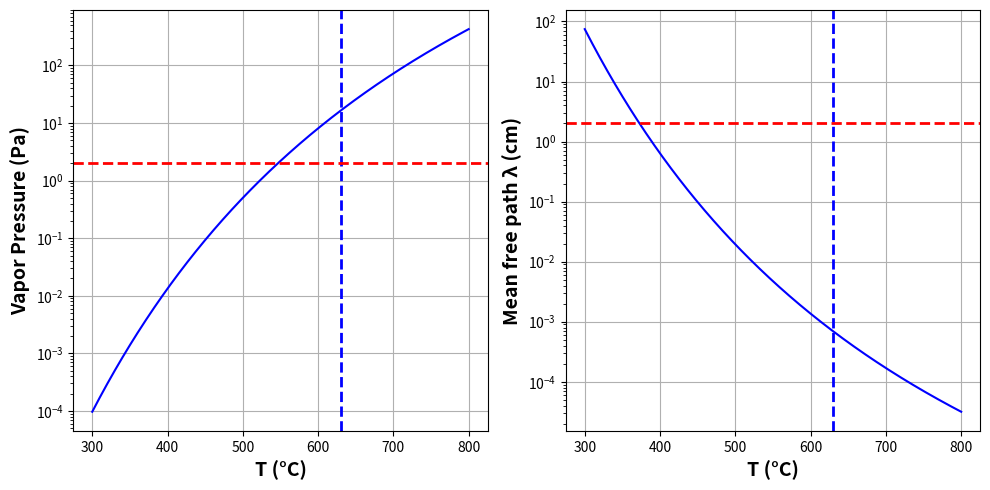
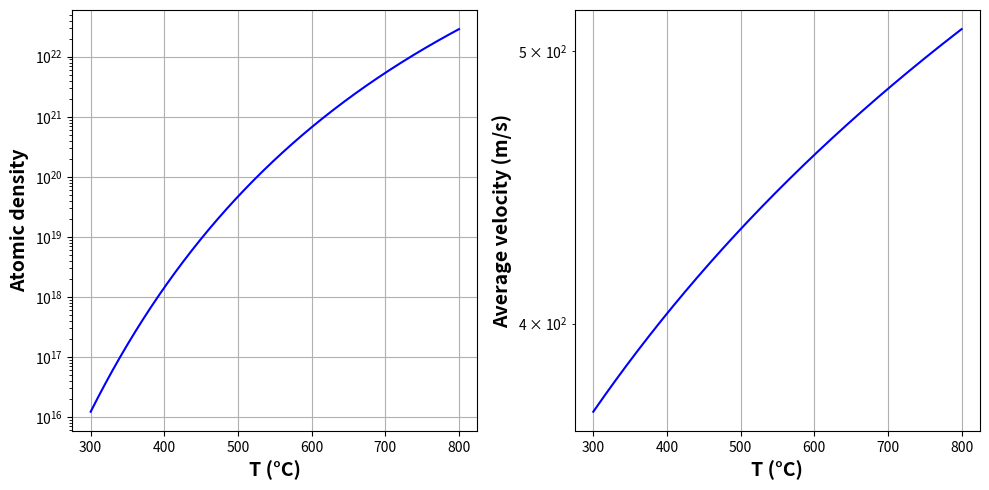
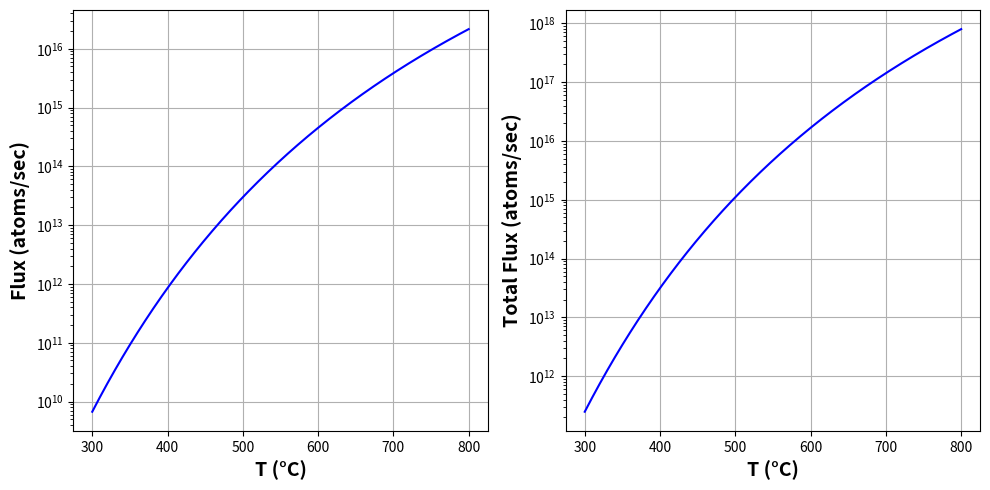
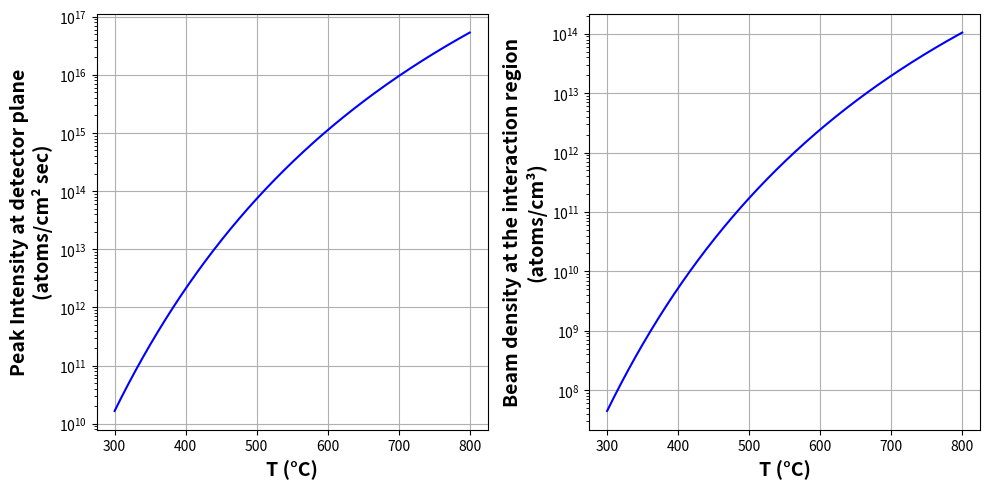
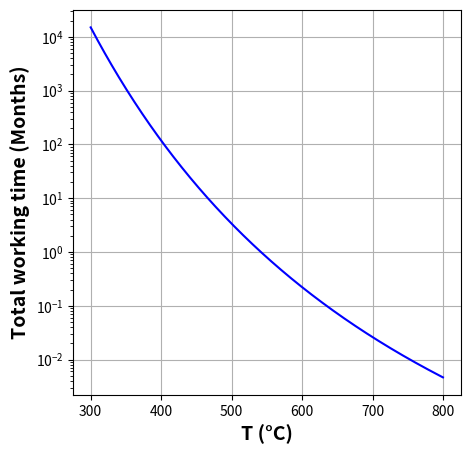
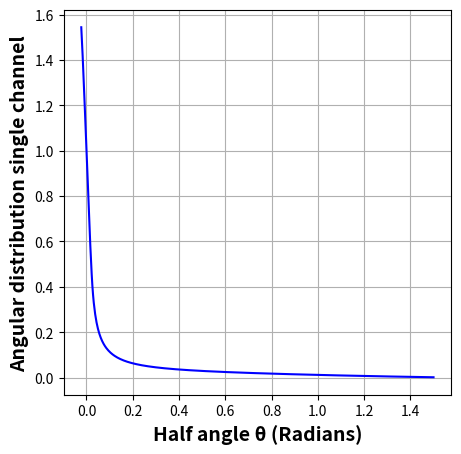

Write Python code to recreate these figures, in order. (Note: this script raises an exception after producing the figures.)
import numpy as np
import matplotlib.pyplot as plt
from matplotlib.gridspec import GridSpec
from scipy.integrate import quad

# General Inputs
kB = 1.38064852e-23  # Boltzmann's constant (m^2 kg s^-2 K^-1)
kBeV = 8.6173324e-5  # Boltzmann's constant (eV/K)
h = 6.62607004e-34   # Planck's Constant (J.s)
me = 9.11e-31        # Electron's mass (kg)
e = 1.6e-19          # Electron charge (C)
epsilon_o = 8.8541878176e-12  # Vacuum permittivity (F/m)
NA = 6.0221e23       # Avogadro's number
A = 6e5              # Richardson's constant (A/m^2 K^2)

# Sr Inputs
DSr = 2 * 0.215e-9   # Strontium atom diameter (m)
Tmelt = 776.9        # Melting temperature (°C)
mSr = 1.4549642e-25  # Sr mass (kg)
M = 87.62            # Atomic weight (g/mol)
Nogrames = 1.4       # Mass of the Strontium rod (g)

# Oven Parameters
Tres = 530           # Reservoir temperature (°C)
Tcap = 630           # Nozzle (Capillary) temperature (°C)
Lcap = 0.02          # Capillary length (m)
dcap = 0.48260e-3    # Diameter of capillary (m)
rcap = dcap / 2      # Capillary radius (m)
beta = (2 * rcap) / Lcap  # Capillary aspect ratio
Ncap = 37            # Number of capillaries

# Vapor Pressure and Mean Free Path
a = 14.232           # Constant for Sr
b = -8572            # Constant for Sr
c = -1.1926          # Constant for Sr

def TOven(temp):
    return temp + 273.15  # Convert °C to Kelvin

def Pvap(temp):
    T = TOven(temp)
    return 10 ** (a + b/T + (c * np.log10(T)))  # Sr vapor pressure (Pa)

def lambda_mf(temp):
    T = TOven(temp)
    return 7.321e-20 * T / (Pvap(temp) * np.pi * (DSr * 100) ** 2)  # Mean free path (cm)

# Plotting Vapor Pressure and Mean Free Path
temps = np.linspace(300, 800, 500)
pvap_vals = [Pvap(t) for t in temps]
lambda_vals = [lambda_mf(t) for t in temps]

fig = plt.figure(figsize=(10, 5))
gs = GridSpec(1, 2, figure=fig)

# Vapor Pressure Plot
ax1 = fig.add_subplot(gs[0, 0])
ax1.semilogy(temps, pvap_vals, 'b-')
ax1.axvline(Tcap, color='blue', linestyle='--', linewidth=2)
ax1.axhline(Lcap * 100, color='red', linestyle='--', linewidth=2)
ax1.set_xlabel('T (°C)', fontsize=14, fontweight='bold')
ax1.set_ylabel('Vapor Pressure (Pa)', fontsize=14, fontweight='bold')
ax1.grid(True)

# Mean Free Path Plot
ax2 = fig.add_subplot(gs[0, 1])
ax2.semilogy(temps, lambda_vals, 'b-')
ax2.axvline(Tcap, color='blue', linestyle='--', linewidth=2)
ax2.axhline(Lcap * 100, color='red', linestyle='--', linewidth=2)
ax2.set_xlabel('T (°C)', fontsize=14, fontweight='bold')
ax2.set_ylabel('Mean free path λ (cm)', fontsize=14, fontweight='bold')
ax2.grid(True)

plt.tight_layout()
plt.show()

# Output Flux
def no(temp):
    return Pvap(temp) / (kB * TOven(temp))  # Atomic density in the vapor

def vav(temp):
    return np.sqrt((8 * kB * TOven(temp)) / (mSr * np.pi))  # Average velocity (m/s)

WT = (8 * rcap) / (3 * Lcap)  # Transmission probability
Aorfic = np.pi * (rcap**2)   # Orifice area (m^2)

def Flux1cap(temp):
    return 0.25 * no(temp) * vav(temp) * Aorfic * WT  # Flux output of one capillary

def Fluxtotal(temp):
    return Flux1cap(temp) * Ncap  # Total flux output by all capillaries

# Plotting Atomic Density and Velocity
no_vals = [no(t) for t in temps]
vav_vals = [vav(t) for t in temps]

fig = plt.figure(figsize=(10, 5))
gs = GridSpec(1, 2, figure=fig)

# Atomic Density Plot
ax1 = fig.add_subplot(gs[0, 0])
ax1.semilogy(temps, no_vals, 'b-')
ax1.set_xlabel('T (°C)', fontsize=14, fontweight='bold')
ax1.set_ylabel('Atomic density', fontsize=14, fontweight='bold')
ax1.grid(True)

# Average Velocity Plot
ax2 = fig.add_subplot(gs[0, 1])
ax2.semilogy(temps, vav_vals, 'b-')
ax2.set_xlabel('T (°C)', fontsize=14, fontweight='bold')
ax2.set_ylabel('Average velocity (m/s)', fontsize=14, fontweight='bold')
ax2.grid(True)

plt.tight_layout()
plt.show()

# Plotting Flux
flux1cap_vals = [Flux1cap(t) for t in temps]
fluxtotal_vals = [Fluxtotal(t) for t in temps]

fig = plt.figure(figsize=(10, 5))
gs = GridSpec(1, 2, figure=fig)

# Single Capillary Flux
ax1 = fig.add_subplot(gs[0, 0])
ax1.semilogy(temps, flux1cap_vals, 'b-')
ax1.set_xlabel('T (°C)', fontsize=14, fontweight='bold')
ax1.set_ylabel('Flux (atoms/sec)', fontsize=14, fontweight='bold')
ax1.grid(True)

# Total Flux
ax2 = fig.add_subplot(gs[0, 1])
ax2.semilogy(temps, fluxtotal_vals, 'b-')
ax2.set_xlabel('T (°C)', fontsize=14, fontweight='bold')
ax2.set_ylabel('Total Flux (atoms/sec)', fontsize=14, fontweight='bold')
ax2.grid(True)

plt.tight_layout()
plt.show()

# Forward Peak Intensity
Ad = 1               # Detector area (cm^2)
ddec = 2             # Distance to detector (cm)

def Ifor(temp):
    return (1 / (4 * np.pi)) * (Ad / ddec ** 2) * no(temp) * vav(temp) * Aorfic

def Nca1(temp):
    return Ifor(temp) / vav(temp)  # Beam density

# Plotting Intensity and Beam Density
ifor_vals = [Ifor(t) for t in temps]
nca1_vals = [Nca1(t) for t in temps]

fig = plt.figure(figsize=(10, 5))
gs = GridSpec(1, 2, figure=fig)

# Peak Intensity
ax1 = fig.add_subplot(gs[0, 0])
ax1.semilogy(temps, ifor_vals, 'b-')
ax1.set_xlabel('T (°C)', fontsize=14, fontweight='bold')
ax1.set_ylabel('Peak Intensity at detector plane\n(atoms/cm² sec)', fontsize=14, fontweight='bold')
ax1.grid(True)

# Beam Density
ax2 = fig.add_subplot(gs[0, 1])
ax2.semilogy(temps, nca1_vals, 'b-')
ax2.set_xlabel('T (°C)', fontsize=14, fontweight='bold')
ax2.set_ylabel('Beam density at the interaction region\n(atoms/cm³)', fontsize=14, fontweight='bold')
ax2.grid(True)

plt.tight_layout()
plt.show()

# Total Working Time
gramSr = NA / M
def Totaltime(temp):
    return (Nogrames * gramSr) / Fluxtotal(temp) / (60 * 60 * 24 * 30)  # Time in months

# Plotting Total Working Time
totaltime_vals = [Totaltime(t) for t in temps]

plt.figure(figsize=(5, 5))
plt.semilogy(temps, totaltime_vals, 'b-')
plt.xlabel('T (°C)', fontsize=14, fontweight='bold')
plt.ylabel('Total working time (Months)', fontsize=14, fontweight='bold')
plt.grid(True)
plt.show()

# Flux as a Function of Angle
alpha = 0.5 - (1 / (3 * beta ** 2)) * (
    (1 - 2 * beta ** 3 + (2 * beta ** 2 - 1) * np.sqrt(1 + beta ** 2)) /
    (np.sqrt(1 + beta ** 2) - beta ** 2 * np.arcsinh(1 / beta))
)

def q(theta, beta):
    return np.tan(theta) / beta

def R(theta, beta):
    return np.arccos(q(theta,beta))-q(theta,beta)*np.sqrt(1-q(theta,beta)**2)

def j(theta, beta, alpha):
    if np.tan(theta) < beta:
        return alpha * np.cos(theta) + (2 / np.pi) * np.cos(theta) * (
            (1 - alpha) * R(theta, beta) +
            (2 / (3 * q(theta, beta))) * (1 - 2 * alpha) * (1 - (1 - q(theta, beta) ** 2) ** (3/2))
        )
    else:
        return alpha * np.cos(theta) + (4 / (3 * np.pi * q(theta, beta))) * (1 - 2 * alpha) * np.cos(theta)


# Plot Angular Distribution
xx = np.linspace(-1.5, 1.5, 1000)
xx = xx[xx != 0]
j_vals = [j(x, beta, alpha) for x in xx]

plt.figure(figsize=(5, 5))
plt.plot(xx, j_vals, 'b-')
plt.xlabel('Half angle θ (Radians)', fontsize=14, fontweight='bold')
plt.ylabel('Angular distribution single channel', fontsize=14, fontweight='bold')
plt.grid(True)
plt.show()

# Oven Flux as Function of Angle
temp = Tres
def II(theta):
    return 0.25 * no(temp) * vav(temp) * Aorfic * WT * Ncap * j(theta)

xxx = np.linspace(-1.5, 1.5, 1000)
II_vals = [II(x) for x in xxx]

plt.figure(figsize=(5, 5))
plt.plot(xxx, II_vals, 'b-')
plt.xlabel('Half angle θ (Radians)', fontsize=14, fontweight='bold')
plt.ylabel('Oven Flux (atoms/s/sr)', fontsize=14, fontweight='bold')
plt.grid(True)
plt.show()

# Final Calculations
theta_max = 0.0195
def integrand(theta):
    return j(theta) * np.sin(theta) * 2 * np.pi

# Integrate over -theta_max to theta_max for the beam flux
FluxToBeam = 0.25 * no(Tres) * vav(Tres) * Aorfic * WT * Ncap * quad(integrand, 0, theta_max, limit=1000, epsabs=1e-8, epsrel=1e-8)[0]
TotalFlux = 0.25 * no(Tres) * vav(Tres) * Aorfic * WT * Ncap
PercentPass = (FluxToBeam / TotalFlux) * 100
TmassToBeam = (FluxToBeam * mSr * 1000) * 86400  # Mass per day (g)
delta_nu = (vav(Tres) / 3e8) * (3e8 / 461e-9) * theta_max * 1e-6  # MHz
Lifetime = (Nogrames * gramSr) / TotalFlux * (1 / 86400)  # Days

print(f"Flux to Beam: {FluxToBeam:.2e} atoms/s")
print(f"Total Flux: {TotalFlux:.2e} atoms/s")
print(f"Percent Pass: {PercentPass:.2f}%")
print(f"Mass to Beam: {TmassToBeam:.2e} g/day")
print(f"Doppler Broadening: {delta_nu:.4f} MHz")
print(f"Lifetime: {Lifetime:.2f} days")